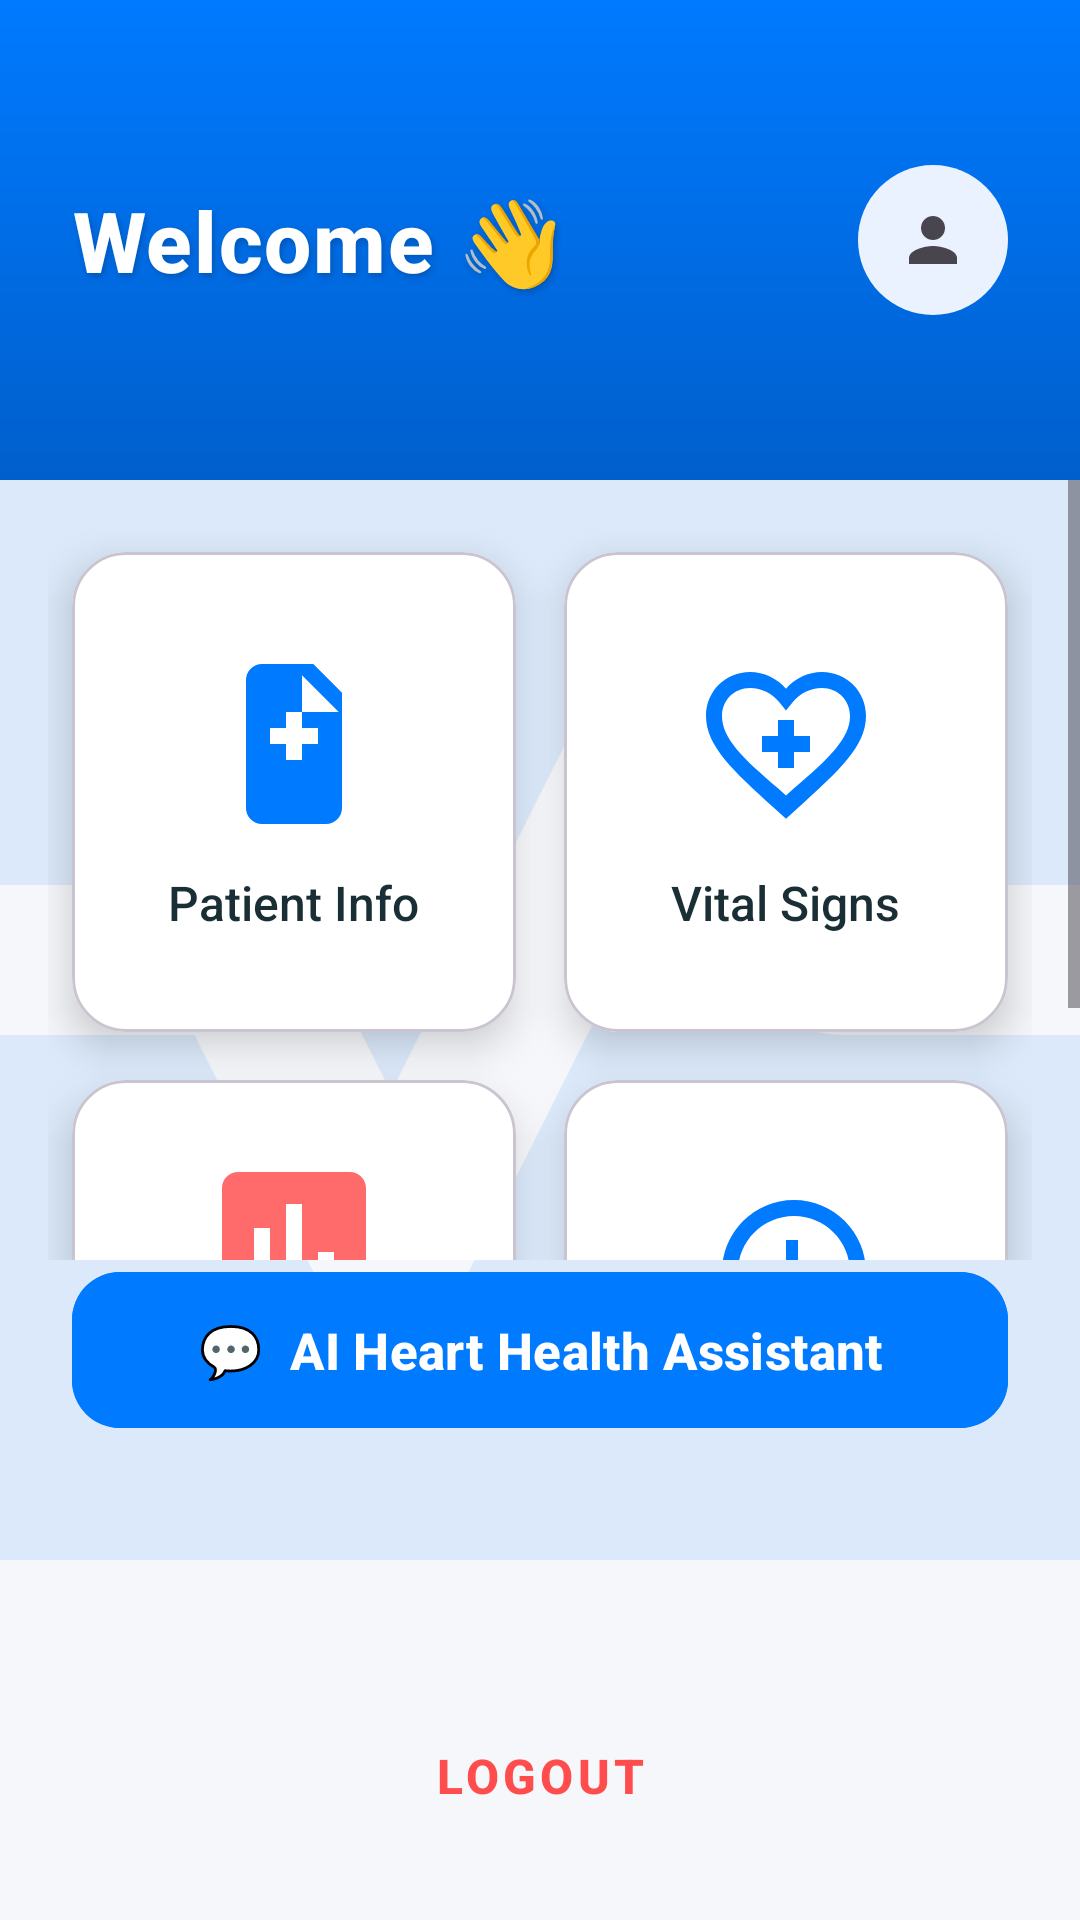

Reconstruct the res/layout file that produces this screen, plus the resources it refers to.
<!-- AndroidManifest.xml: application theme Theme.MyApplication_java -->
<!-- res/layout/dashboard.xml -->
<?xml version="1.0" encoding="utf-8"?>

<androidx.constraintlayout.widget.ConstraintLayout
    xmlns:android="http://schemas.android.com/apk/res/android"
    xmlns:app="http://schemas.android.com/apk/res-auto"
    xmlns:tools="http://schemas.android.com/tools"
    android:layout_width="match_parent"
    android:layout_height="match_parent"
    android:background="#F5F7FA"
    tools:context=".Dashboard">

    
    <ImageView
        android:id="@+id/bgWatermark"
        android:layout_width="600dp"
        android:layout_height="600dp"
        android:src="@drawable/baseline_monitor_heart_24"
        android:alpha="0.12"
        android:scaleType="centerCrop"
        app:layout_constraintTop_toTopOf="parent"
        app:layout_constraintBottom_toBottomOf="parent"
        app:layout_constraintStart_toStartOf="parent"
        app:layout_constraintEnd_toEndOf="parent"
        android:contentDescription="@string/heart_icon" />

    
    <LinearLayout
        android:id="@+id/header"
        android:layout_width="0dp"
        android:layout_height="wrap_content"
        android:minHeight="160dp"
        android:orientation="horizontal"
        android:gravity="center_vertical"
        android:paddingHorizontal="24dp"
        android:background="@drawable/bg_header_gradient"
        app:layout_constraintTop_toTopOf="parent"
        app:layout_constraintStart_toStartOf="parent"
        app:layout_constraintEnd_toEndOf="parent">

        <TextView
            android:id="@+id/welcomeText"
            android:layout_width="0dp"
            android:layout_height="wrap_content"
            android:layout_weight="1"
            android:text="Welcome 👋"
            android:textColor="#FFFFFF"
            android:textSize="28sp"
            android:textStyle="bold"
            android:fontFamily="sans-serif-medium"
            android:shadowColor="#33000000"
            android:shadowDx="2"
            android:shadowDy="3"
            android:shadowRadius="6"
            android:letterSpacing="0.02"
            android:maxLines="2"
            android:ellipsize="end"
            android:gravity="start|center_vertical"
            android:paddingEnd="12dp" />

        <ImageButton
            android:id="@+id/btnProfileDash"
            android:layout_width="50dp"
            android:layout_height="50dp"
            android:background="@drawable/bg_profile_icon"
            android:src="@drawable/ic_profile"
            android:padding="10dp"
            android:contentDescription="Profile" />
    </LinearLayout>

    
    <ScrollView
        android:layout_width="0dp"
        android:layout_height="0dp"
        app:layout_constraintTop_toBottomOf="@id/header"
        app:layout_constraintBottom_toTopOf="@+id/btnAIHealthAssistant"
        app:layout_constraintStart_toStartOf="parent"
        app:layout_constraintEnd_toEndOf="parent">

        <GridLayout
            android:layout_width="match_parent"
            android:layout_height="wrap_content"
            android:columnCount="2"
            android:alignmentMode="alignMargins"
            android:useDefaultMargins="true"
            android:padding="16dp">

            
            <com.google.android.material.card.MaterialCardView
                android:id="@+id/btnHealth"
                android:layout_width="0dp"
                android:layout_height="160dp"
                android:layout_columnWeight="1"
                app:cardCornerRadius="18dp"
                app:cardElevation="8dp"
                android:layout_margin="8dp"
                android:backgroundTint="#FFFFFF">

                <LinearLayout
                    android:layout_width="match_parent"
                    android:layout_height="match_parent"
                    android:orientation="vertical"
                    android:gravity="center"
                    android:padding="16dp">

                    <ImageView
                        android:layout_width="64dp"
                        android:layout_height="64dp"
                        android:src="@drawable/ic_health_summary"
                        android:tint="#007AFF" />

                    <TextView
                        android:layout_width="wrap_content"
                        android:layout_height="wrap_content"
                        android:layout_marginTop="10dp"
                        android:text="Patient Info"
                        android:textSize="16sp"
                        android:textColor="#1A2E35"
                        android:fontFamily="sans-serif-medium" />
                </LinearLayout>
            </com.google.android.material.card.MaterialCardView>

            
            <com.google.android.material.card.MaterialCardView
                android:id="@+id/btnVital"
                android:layout_width="0dp"
                android:layout_height="160dp"
                android:layout_columnWeight="1"
                app:cardCornerRadius="18dp"
                app:cardElevation="8dp"
                android:layout_margin="8dp"
                android:backgroundTint="#FFFFFF">

                <LinearLayout
                    android:layout_width="match_parent"
                    android:layout_height="match_parent"
                    android:orientation="vertical"
                    android:gravity="center"
                    android:padding="16dp">

                    <ImageView
                        android:layout_width="64dp"
                        android:layout_height="64dp"
                        android:src="@drawable/ic_vitals"
                        android:tint="#007AFF" />

                    <TextView
                        android:layout_width="wrap_content"
                        android:layout_height="wrap_content"
                        android:layout_marginTop="10dp"
                        android:text="Vital Signs"
                        android:textSize="16sp"
                        android:textColor="#1A2E35"
                        android:fontFamily="sans-serif-medium" />
                </LinearLayout>
            </com.google.android.material.card.MaterialCardView>

            
            <com.google.android.material.card.MaterialCardView
                android:id="@+id/btnRiskAssessment"
                android:layout_width="0dp"
                android:layout_height="160dp"
                android:layout_columnWeight="1"
                app:cardCornerRadius="18dp"
                app:cardElevation="8dp"
                android:layout_margin="8dp"
                android:backgroundTint="#FFFFFF">

                <LinearLayout
                    android:layout_width="match_parent"
                    android:layout_height="match_parent"
                    android:orientation="vertical"
                    android:gravity="center"
                    android:padding="16dp">

                    <ImageView
                        android:layout_width="64dp"
                        android:layout_height="64dp"
                        android:src="@drawable/ic_assessment"
                        android:tint="#FF6B6B" />

                    <TextView
                        android:layout_width="wrap_content"
                        android:layout_height="wrap_content"
                        android:layout_marginTop="10dp"
                        android:text="Risk Assessment"
                        android:textSize="16sp"
                        android:textColor="#1A2E35"
                        android:fontFamily="sans-serif-medium" />
                </LinearLayout>
            </com.google.android.material.card.MaterialCardView>

            
            <com.google.android.material.card.MaterialCardView
                android:id="@+id/btnHistory"
                android:layout_width="0dp"
                android:layout_height="160dp"
                android:layout_columnWeight="1"
                app:cardCornerRadius="18dp"
                app:cardElevation="8dp"
                android:layout_margin="8dp"
                android:backgroundTint="#FFFFFF">

                <LinearLayout
                    android:layout_width="match_parent"
                    android:layout_height="match_parent"
                    android:orientation="vertical"
                    android:gravity="center"
                    android:padding="16dp">

                    <ImageView
                        android:layout_width="64dp"
                        android:layout_height="64dp"
                        android:src="@drawable/ic_history"
                        android:tint="#007AFF" />

                    <TextView
                        android:layout_width="wrap_content"
                        android:layout_height="wrap_content"
                        android:layout_marginTop="10dp"
                        android:text="View History"
                        android:textSize="16sp"
                        android:textColor="#1A2E35"
                        android:fontFamily="sans-serif-medium" />
                </LinearLayout>
            </com.google.android.material.card.MaterialCardView>
        </GridLayout>
    </ScrollView>

    
    <com.google.android.material.button.MaterialButton
        android:id="@+id/btnAIHealthAssistant"
        android:layout_width="0dp"
        android:layout_height="60dp"
        android:text="💬  AI Heart Health Assistant"
        android:textAllCaps="false"
        android:textStyle="bold"
        android:textSize="17sp"
        android:textColor="#FFFFFF"
        android:backgroundTint="#007AFF"
        app:cornerRadius="16dp"
        android:layout_marginHorizontal="24dp"
        android:layout_marginBottom="88dp"
        app:layout_constraintBottom_toTopOf="@id/btnLogoutDash"
        app:layout_constraintStart_toStartOf="parent"
        app:layout_constraintEnd_toEndOf="parent" />

    
    <com.google.android.material.button.MaterialButton
        android:id="@+id/btnLogoutDash"
        style="@style/Widget.MaterialComponents.Button.TextButton"
        android:layout_width="0dp"
        android:layout_height="wrap_content"
        android:text="LOGOUT"
        android:textColor="#FF4C4C"
        android:textStyle="bold"
        android:textSize="16sp"
        app:layout_constraintBottom_toBottomOf="parent"
        app:layout_constraintStart_toStartOf="parent"
        app:layout_constraintEnd_toEndOf="parent"
        android:layout_marginBottom="24dp"
        android:layout_marginStart="24dp"
        android:layout_marginEnd="24dp" />

</androidx.constraintlayout.widget.ConstraintLayout>
<!-- resources referenced by this layout -->
<resources>
  <!-- drawable baseline_monitor_heart_24 (drawable) -->
  <vector xmlns:android="http://schemas.android.com/apk/res/android" android:alpha="0.9" android:height="24dp" android:tint="#007AFF" android:viewportHeight="24" android:viewportWidth="24" android:width="24dp">
        
      <path android:fillColor="@android:color/white" android:pathData="M15.11,12.45L14,10.24l-3.11,6.21C10.73,16.79 10.38,17 10,17s-0.73,-0.21 -0.89,-0.55L7.38,13H2v5c0,1.1 0.9,2 2,2h16c1.1,0 2,-0.9 2,-2v-5h-6C15.62,13 15.27,12.79 15.11,12.45z"/>
        
      <path android:fillColor="@android:color/white" android:pathData="M20,4H4C2.9,4 2,4.9 2,6v5h6c0.38,0 0.73,0.21 0.89,0.55L10,13.76l3.11,-6.21c0.34,-0.68 1.45,-0.68 1.79,0L16.62,11H22V6C22,4.9 21.1,4 20,4z"/>
      
  </vector>
  <!-- drawable bg_header_gradient (drawable) -->
  <shape xmlns:android="http://schemas.android.com/apk/res/android" android:shape="rectangle">
      <gradient
          android:startColor="#007AFF"
          android:endColor="#005FCC"
          android:angle="270"/>
  </shape>
  <!-- drawable bg_profile_icon (drawable) -->
  <shape xmlns:android="http://schemas.android.com/apk/res/android" android:shape="oval">
      <solid android:color="#EAF1FF" />
  </shape>
  <!-- drawable ic_assessment (drawable) -->
  <vector xmlns:android="http://schemas.android.com/apk/res/android"
      android:width="24dp"
      android:height="24dp"
      android:viewportWidth="24"
      android:viewportHeight="24"
      android:tint="?attr/colorControlNormal">
    <path
        android:fillColor="@android:color/black"
        android:pathData="M19,3H5C3.9,3 3,3.9 3,5v14c0,1.1 0.9,2 2,2h14c1.1,0 2,-0.9 2,-2V5c0,-1.1 -0.9,-2 -2,-2zM9,17H7v-7h2v7zM13,17h-2V7h2v10zM17,17h-2v-4h2v4z"/>
  </vector>
  <!-- drawable ic_health_summary (drawable) -->
  <vector xmlns:android="http://schemas.android.com/apk/res/android"
      android:width="24dp"
      android:height="24dp"
      android:viewportWidth="24"
      android:viewportHeight="24"
      android:tint="?attr/colorControlNormal">
    <path
        android:fillColor="@android:color/black"
        android:pathData="M14.41,2L18,5.59V20c0,1.1 -0.9,2 -2,2H8c-1.1,0 -2,-0.9 -2,-2V4c0,-1.1 0.9,-2 2,-2h6.41zM13,3.41L13,8h4.59L13,3.41zM11,14h2v-2h2v-2h-2v-2h-2v2H9v2h2v2z"/>
  </vector>
  <!-- drawable ic_history (drawable) -->
  <vector xmlns:android="http://schemas.android.com/apk/res/android"
      android:width="24dp"
      android:height="24dp"
      android:viewportWidth="24"
      android:viewportHeight="24"
      android:tint="?attr/colorControlNormal">
    <path
        android:fillColor="@android:color/black"
        android:pathData="M13,3c-4.97,0 -9,4.03 -9,9H1l3.89,3.89L9,12H6c0,-3.87 3.13,-7 7,-7s7,3.13 7,7 -3.13,7 -7,7c-1.93,0 -3.68,-0.79 -4.94,-2.06l-1.42,1.42C8.27,19.99 10.51,21 13,21c4.97,0 9,-4.03 9,-9s-4.03,-9 -9,-9zM12,8v5l4.25,2.52 0.75,-1.23 -3.5,-2.07V8z"/>
  </vector>
  <!-- drawable ic_profile (drawable) -->
  <vector xmlns:android="http://schemas.android.com/apk/res/android"
      android:width="24dp"
      android:height="24dp"
      android:viewportWidth="24"
      android:viewportHeight="24"
      android:tint="?attr/colorControlNormal">
    <path
        android:fillColor="@android:color/black"
        android:pathData="M12,12c2.21,0 4,-1.79 4,-4s-1.79,-4 -4,-4 -4,1.79 -4,4 1.79,4 4,4zM12,14c-2.67,0 -8,1.34 -8,4v2h16v-2c0,-2.66 -5.33,-4 -8,-4z"/>
  </vector>
  <string name="heart_icon">Heartbeat Icon</string>
  <style name="Theme.MyApplication_java" parent="Base.Theme.MyApplication_java" />
  <style name="Base.Theme.MyApplication_java" parent="Theme.Material3.Light.NoActionBar">
          
          
          <item name="colorPrimary">@color/blue</item>
          <item name="colorSecondary">@color/teal_700</item>
      </style>
  <color name="blue">#2196F3</color>
  <color name="teal_700">#018786</color>
</resources>
